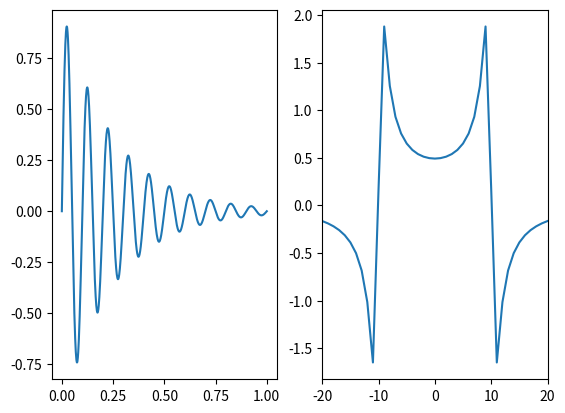

Write the Python code that produced this figure.
# -*- coding: utf-8 -*-
"""
Created on Wed Oct 14 09:51:49 2020

[redacted]
"""

import numpy as np
import matplotlib.pyplot as plt
from scipy.fft import fft, fftshift, fftfreq

NX = 1001
mode = 10

x = np.linspace(0, 1, NX)
y = np.sin(2*np.pi * mode * x) * np.exp(-4*x)

kx = fftshift(fftfreq(NX, d= x[1] - x[0]))
Y = fftshift(fft(y, norm='ortho'))

fig, axs = plt.subplots(1, 2)

axs[0].plot(x, y)
axs[1].plot(kx, Y)
axs[1].set_xlim(-2*mode, 2*mode)